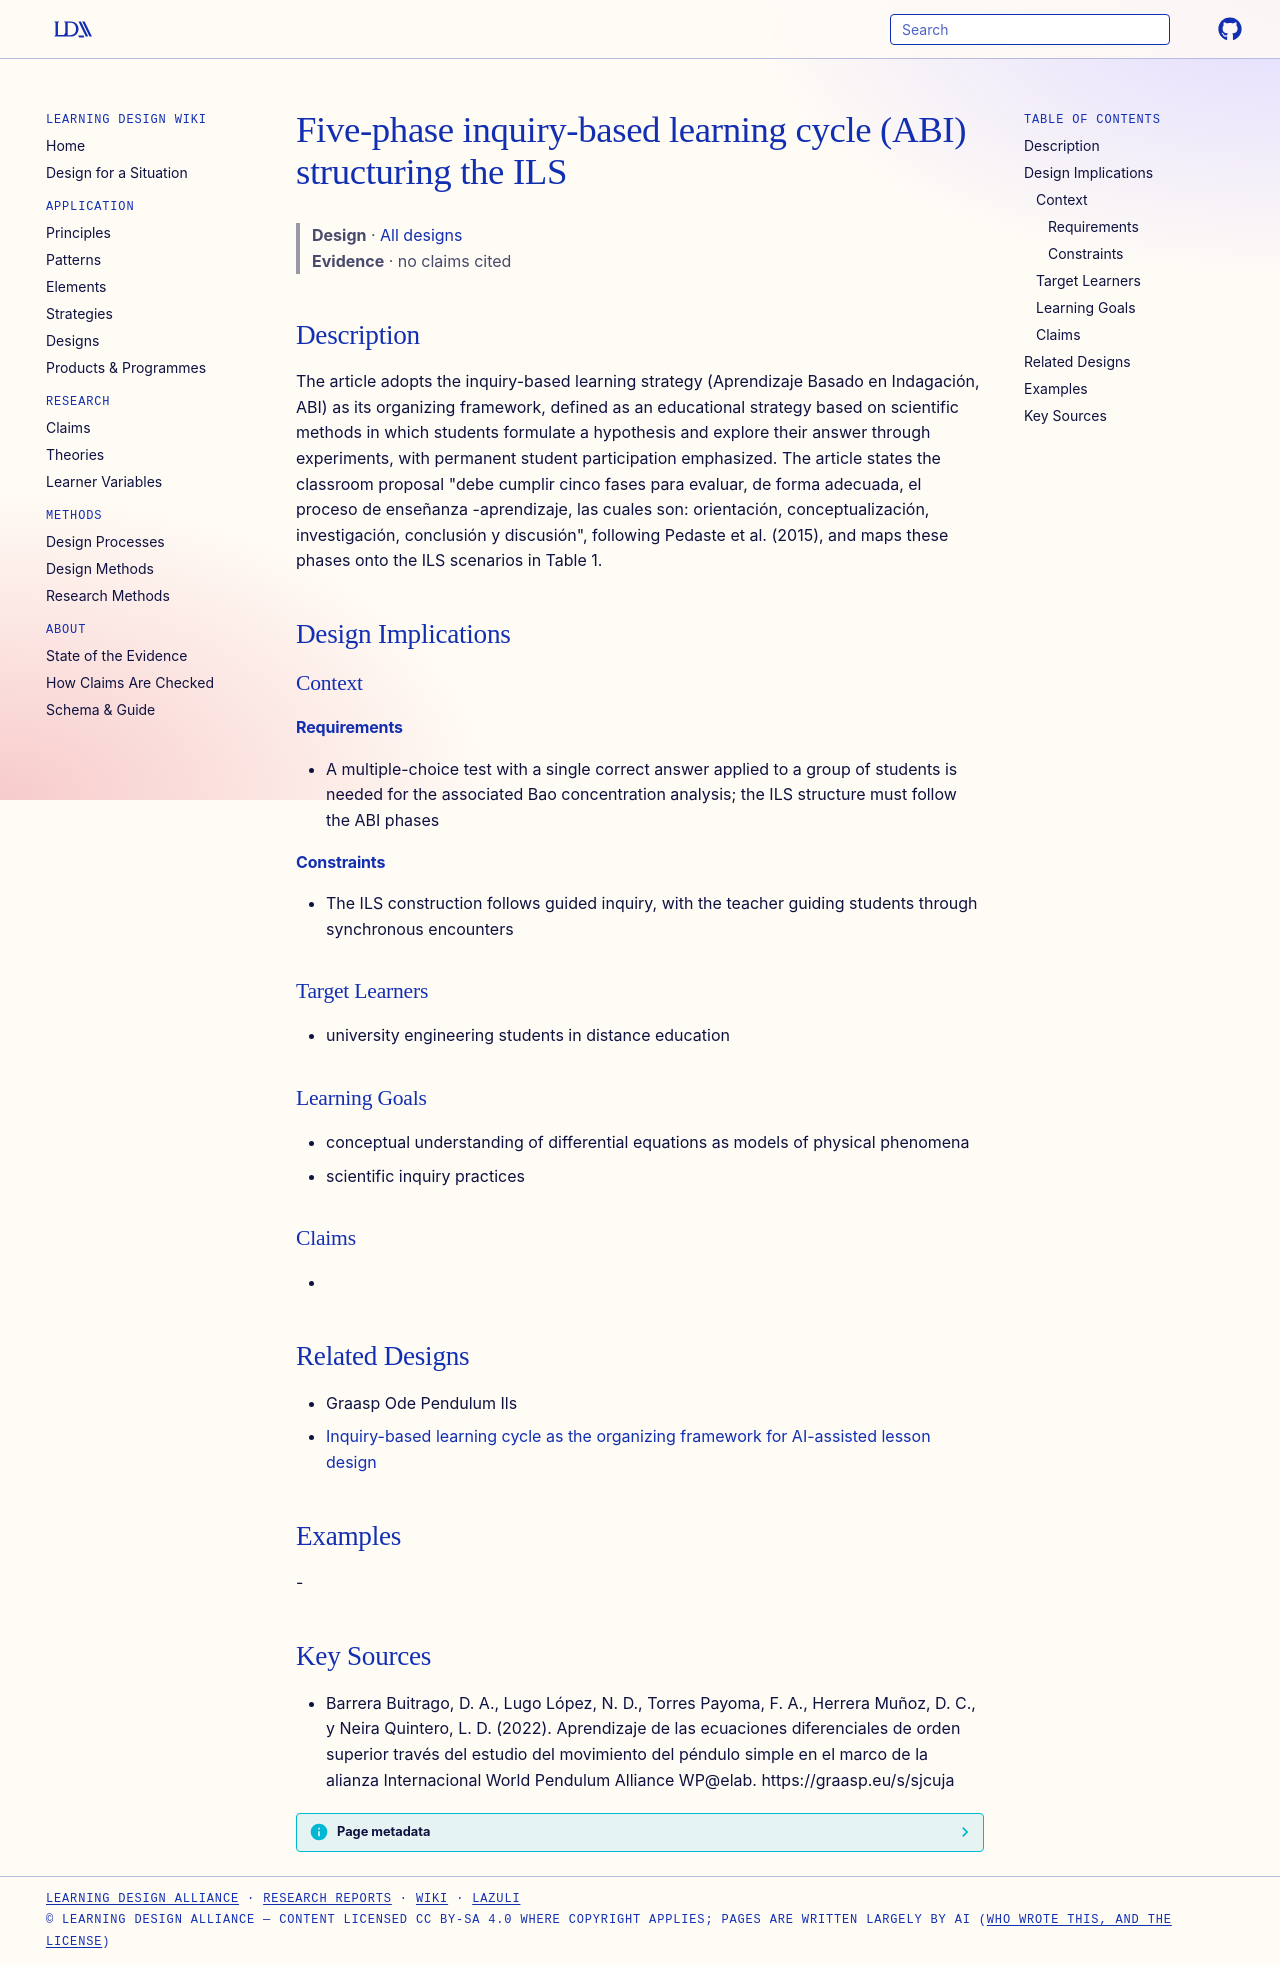

repository: Learning-Design-Alliance/learning-wiki · page: designs/abi-five-phase-inquiry-cycle/index.html · generator: mkdocs

---
type: design
id: abi-five-phase-inquiry-cycle
title: Five-phase inquiry-based learning cycle (ABI) structuring the ILS
description: The article adopts the inquiry-based learning strategy (Aprendizaje Basado en Indagación, ABI) as its organizing framework, defined as an educational strategy based on scientific methods in which students formulate a...
status: review
generated:
  by: "process:settle-candidates"
  at: 2026-11-19
sources:
  - id: barrera-buitrago-2022
    resource: "https://graasp.eu/s/sjcuja"
    title: "Barrera Buitrago, D. A., Lugo López, N. D., Torres Payoma, F. A., Herrera Muñoz, D. C., y Neira Quintero, L. D. (2022). Aprendizaje de las ecuaciones diferenciales de orden superior través del estudio del movimiento del péndulo simple en el marco de la alianza Internacional World Pendulum Alliance WP@elab. https://graasp.eu/s/sjcuja"
    author: Barrera Buitrago, D. A., Lugo López, N. D., Torres Payoma, F. A., Herrera Muñoz, D. C., y Neira Quintero, L. D
---

# Five-phase inquiry-based learning cycle (ABI) structuring the ILS

> **Design** · [All designs](index.md)
> **Evidence** · no claims cited

## Description
The article adopts the inquiry-based learning strategy (Aprendizaje Basado en Indagación, ABI) as its organizing framework, defined as an educational strategy based on scientific methods in which students formulate a hypothesis and explore their answer through experiments, with permanent student participation emphasized. The article states the classroom proposal "debe cumplir cinco fases para evaluar, de forma adecuada, el proceso de enseñanza -aprendizaje, las cuales son: orientación, conceptualización, investigación, conclusión y discusión", following Pedaste et al. (2015), and maps these phases onto the ILS scenarios in Table 1.

## Design Implications

### Context
#### Requirements
- A multiple-choice test with a single correct answer applied to a group of students is needed for the associated Bao concentration analysis; the ILS structure must follow the ABI phases
#### Constraints
- The ILS construction follows guided inquiry, with the teacher guiding students through synchronous encounters

### Target Learners
- university engineering students in distance education

### Learning Goals
- conceptual understanding of differential equations as models of physical phenomena
- scientific inquiry practices

### Claims
- 

## Related Designs

- Graasp Ode Pendulum Ils
- [Inquiry-based learning cycle as the organizing framework for AI-assisted lesson design](ibl-five-phase-cycle-framework.md)

## Examples
-

## Key Sources
- Barrera Buitrago, D. A., Lugo López, N. D., Torres Payoma, F. A., Herrera Muñoz, D. C., y Neira Quintero, L. D. (2022). Aprendizaje de las ecuaciones diferenciales de orden superior través del estudio del movimiento del péndulo simple en el marco de la alianza Internacional World Pendulum Alliance WP@elab. https://graasp.eu/s/sjcuja
